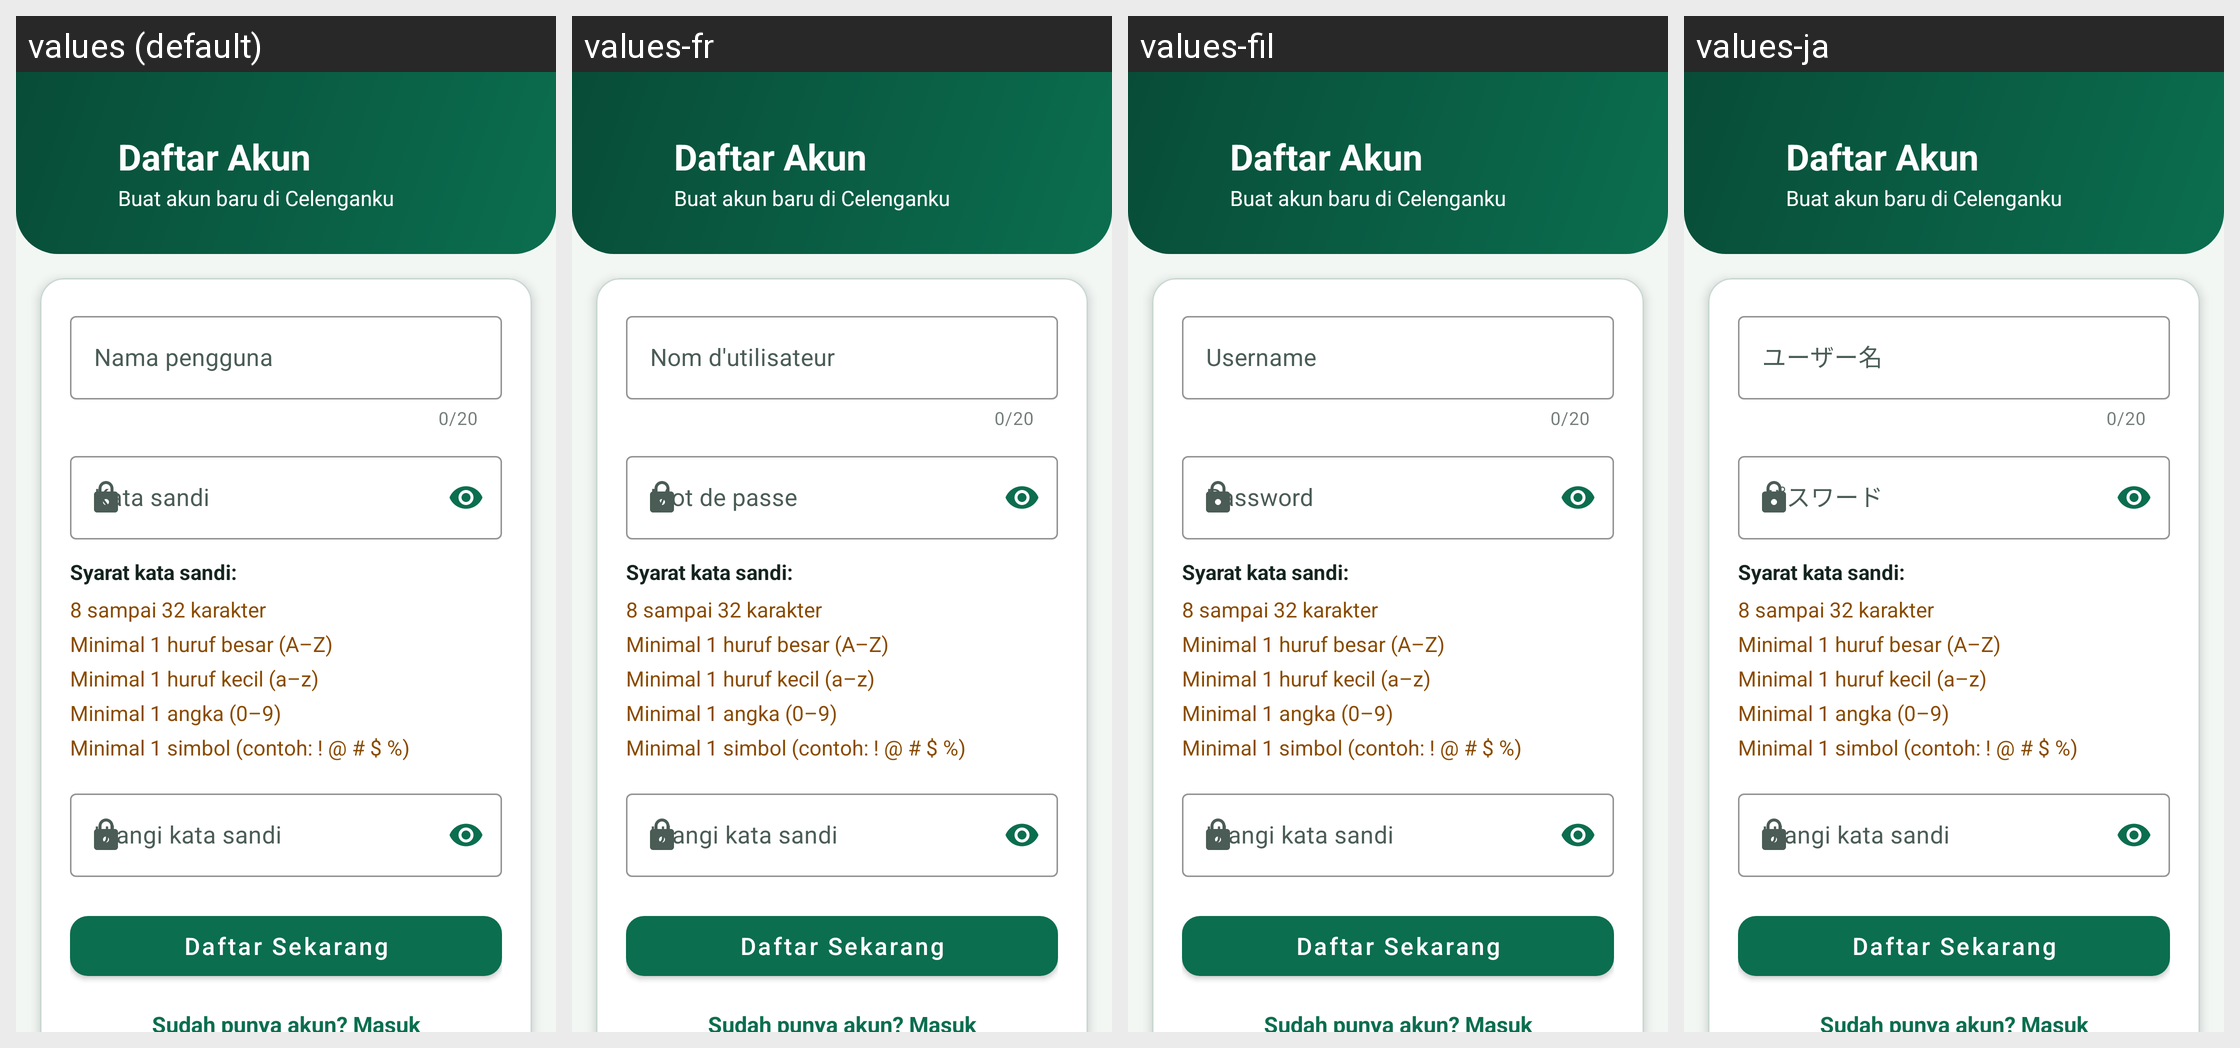

The Android screen above is rendered under several locales of the same app. Produce the string resources it draws, with the default and per-locale values.
Android screen res/layout/activity_register.xml rendered under 4 locales, left to right: values (default), values-fr, values-fil, values-ja. Device: Nexus 5 (rendered at 1080×1920; each locale shown at half size, 540×960, under a caption strip naming it); theme Theme.Celenganku.
Other locales in the repository, not shown: values-ar, values-de, values-en, values-es, values-it, values-jv, values-ko, values-ms, values-nl, values-pt, values-ru, values-su, values-zh.
Strings drawn on this screen, with the default value and each locale's value (text and hints the layout hard-codes, and strings that could not be matched under every locale, appear in the picture but are not listed):

title_register
  values: Daftar Akun
  values-fr: Daftar Akun  [not translated; the default value is used]
  values-fil: Daftar Akun  [not translated; the default value is used]
  values-ja: Daftar Akun  [not translated; the default value is used]

register_tagline
  values: Buat akun baru di Celenganku
  values-fr: Buat akun baru di Celenganku  [not translated; the default value is used]
  values-fil: Buat akun baru di Celenganku  [not translated; the default value is used]
  values-ja: Buat akun baru di Celenganku  [not translated; the default value is used]

hint_user
  values: Nama pengguna
  values-fr: Nom d'utilisateur
  values-fil: Username
  values-ja: ユーザー名

hint_pass
  values: Kata sandi
  values-fr: Mot de passe
  values-fil: Password
  values-ja: パスワード

rules_title
  values: Syarat kata sandi:
  values-fr: Syarat kata sandi:  [not translated; the default value is used]
  values-fil: Syarat kata sandi:  [not translated; the default value is used]
  values-ja: Syarat kata sandi:  [not translated; the default value is used]

rule_length
  values: 8 sampai 32 karakter
  values-fr: 8 sampai 32 karakter  [not translated; the default value is used]
  values-fil: 8 sampai 32 karakter  [not translated; the default value is used]
  values-ja: 8 sampai 32 karakter  [not translated; the default value is used]

rule_upper
  values: Minimal 1 huruf besar (A–Z)
  values-fr: Minimal 1 huruf besar (A–Z)  [not translated; the default value is used]
  values-fil: Minimal 1 huruf besar (A–Z)  [not translated; the default value is used]
  values-ja: Minimal 1 huruf besar (A–Z)  [not translated; the default value is used]

rule_lower
  values: Minimal 1 huruf kecil (a–z)
  values-fr: Minimal 1 huruf kecil (a–z)  [not translated; the default value is used]
  values-fil: Minimal 1 huruf kecil (a–z)  [not translated; the default value is used]
  values-ja: Minimal 1 huruf kecil (a–z)  [not translated; the default value is used]

rule_digit
  values: Minimal 1 angka (0–9)
  values-fr: Minimal 1 angka (0–9)  [not translated; the default value is used]
  values-fil: Minimal 1 angka (0–9)  [not translated; the default value is used]
  values-ja: Minimal 1 angka (0–9)  [not translated; the default value is used]

rule_symbol
  values: Minimal 1 simbol (contoh: ! @ # $ %)
  values-fr: Minimal 1 simbol (contoh: ! @ # $ %)  [not translated; the default value is used]
  values-fil: Minimal 1 simbol (contoh: ! @ # $ %)  [not translated; the default value is used]
  values-ja: Minimal 1 simbol (contoh: ! @ # $ %)  [not translated; the default value is used]

hint_confirm
  values: Ulangi kata sandi
  values-fr: Ulangi kata sandi  [not translated; the default value is used]
  values-fil: Ulangi kata sandi  [not translated; the default value is used]
  values-ja: Ulangi kata sandi  [not translated; the default value is used]

btn_register
  values: Daftar Sekarang
  values-fr: Daftar Sekarang  [not translated; the default value is used]
  values-fil: Daftar Sekarang  [not translated; the default value is used]
  values-ja: Daftar Sekarang  [not translated; the default value is used]

link_to_login
  values: Sudah punya akun? Masuk
  values-fr: Sudah punya akun? Masuk  [not translated; the default value is used]
  values-fil: Sudah punya akun? Masuk  [not translated; the default value is used]
  values-ja: Sudah punya akun? Masuk  [not translated; the default value is used]
